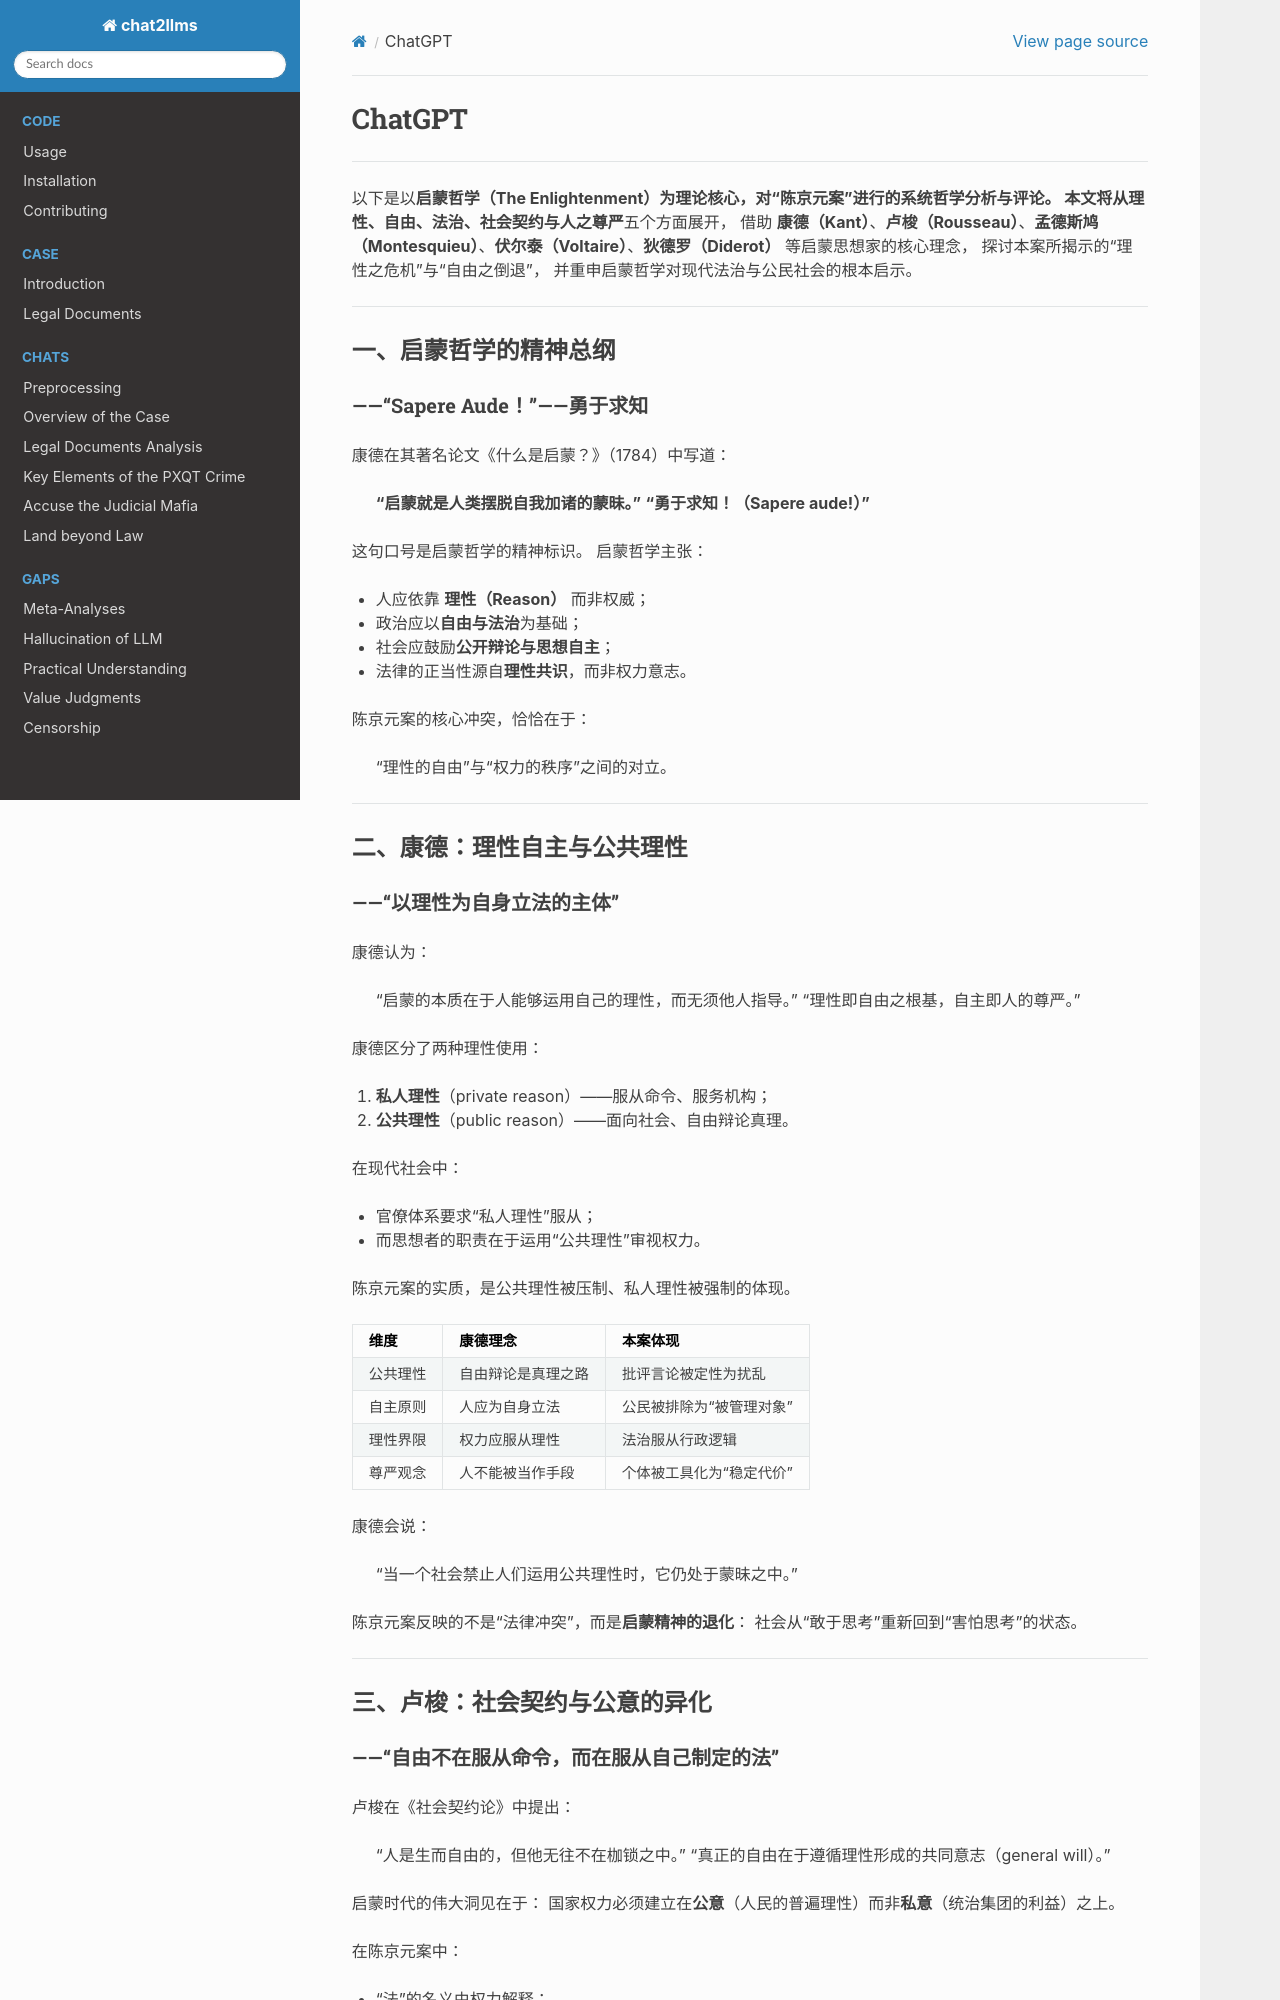

repository: goldollarch/chat2llms · page: chats/outlaw/analyse/foreign/schools/recent/enlighten/chatgpt.html · generator: sphinx

# ChatGPT

---

以下是以**启蒙哲学（The Enlightenment）**为理论核心，对“陈京元案”进行的系统哲学分析与评论。
本文将从**理性、自由、法治、社会契约与人之尊严**五个方面展开，
借助 **康德（Kant）**、**卢梭（Rousseau）**、**孟德斯鸠（Montesquieu）**、**伏尔泰（Voltaire）**、**狄德罗（Diderot）** 等启蒙思想家的核心理念，
探讨本案所揭示的“理性之危机”与“自由之倒退”，
并重申启蒙哲学对现代法治与公民社会的根本启示。

---

## 一、启蒙哲学的精神总纲

### ——“Sapere Aude！”——勇于求知

康德在其著名论文《什么是启蒙？》（1784）中写道：

> **“启蒙就是人类摆脱自我加诸的蒙昧。”**
> **“勇于求知！（Sapere aude!）”**

这句口号是启蒙哲学的精神标识。
启蒙哲学主张：

* 人应依靠 **理性（Reason）** 而非权威；
* 政治应以**自由与法治**为基础；
* 社会应鼓励**公开辩论与思想自主**；
* 法律的正当性源自**理性共识**，而非权力意志。

陈京元案的核心冲突，恰恰在于：

> “理性的自由”与“权力的秩序”之间的对立。

---

## 二、康德：理性自主与公共理性

### ——“以理性为自身立法的主体”

康德认为：

> “启蒙的本质在于人能够运用自己的理性，而无须他人指导。”
> “理性即自由之根基，自主即人的尊严。”

康德区分了两种理性使用：

1. **私人理性**（private reason）——服从命令、服务机构；
2. **公共理性**（public reason）——面向社会、自由辩论真理。

在现代社会中：

* 官僚体系要求“私人理性”服从；
* 而思想者的职责在于运用“公共理性”审视权力。

陈京元案的实质，是公共理性被压制、私人理性被强制的体现。

| 维度     | 康德理念           | 本案体现                   |
| -------- | ------------------ | -------------------------- |
| 公共理性 | 自由辩论是真理之路 | 批评言论被定性为扰乱       |
| 自主原则 | 人应为自身立法     | 公民被排除为“被管理对象” |
| 理性界限 | 权力应服从理性     | 法治服从行政逻辑           |
| 尊严观念 | 人不能被当作手段   | 个体被工具化为“稳定代价” |

康德会说：

> “当一个社会禁止人们运用公共理性时，它仍处于蒙昧之中。”

陈京元案反映的不是“法律冲突”，而是**启蒙精神的退化**：
社会从“敢于思考”重新回到“害怕思考”的状态。

---

## 三、卢梭：社会契约与公意的异化
